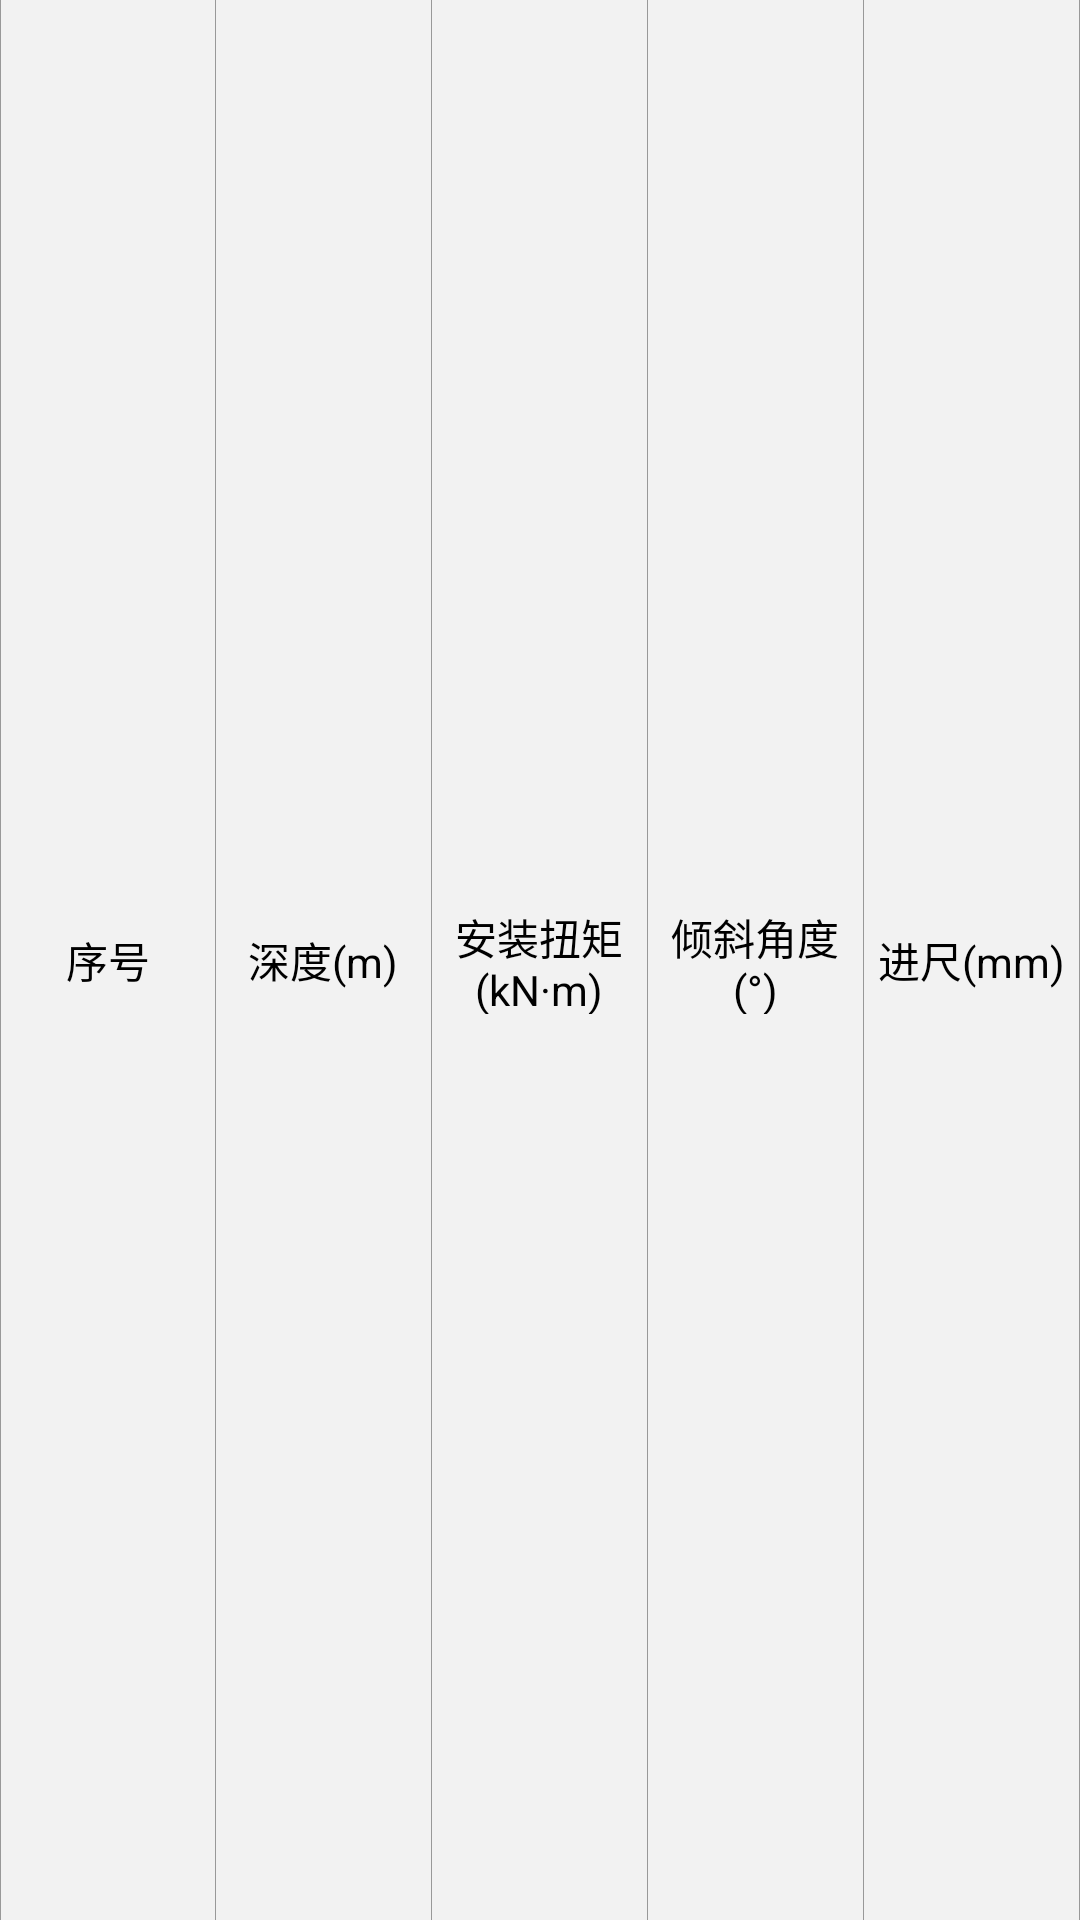

Android layout source for this screen:
<!-- AndroidManifest.xml: application theme Theme.APM -->
<!-- res/layout/summary_table_title_layout.xml -->
<?xml version="1.0" encoding="utf-8"?>
<LinearLayout xmlns:android="http://schemas.android.com/apk/res/android"
    android:background="@color/gray_95"
    android:orientation="horizontal"
    android:layout_height="48dp"
    android:layout_width="wrap_content">

    <include layout="@layout/vertical_divider"/>

    <TextView
        android:textSize="14sp"
        android:layout_weight="1"
        android:layout_width="0dp"
        android:layout_height="40dp"
        android:minWidth="60dp"
        style="@style/data_table_text_style"
        android:text="@string/No" />

    <include layout="@layout/vertical_divider"/>

    <TextView
        android:textSize="14sp"
        android:padding="2dp"
        android:layout_weight="1"
        android:layout_width="0dp"
        android:layout_height="40dp"
        android:minWidth="80dp"
        style="@style/data_table_text_style"
        android:text="@string/preset_loading" />

    <include layout="@layout/vertical_divider"/>

    <TextView
        android:textSize="14sp"
        android:padding="2dp"
        android:layout_weight="1"
        android:layout_width="0dp"
        android:layout_height="40dp"
        android:minWidth="80dp"
        style="@style/data_table_text_style"
        android:text="@string/Grade_Time" />

    <include layout="@layout/vertical_divider"/>

    <TextView
        android:textSize="14sp"
        android:padding="2dp"
        android:layout_weight="1"
        android:layout_width="0dp"
        android:layout_height="40dp"
        android:minWidth="80dp"
        style="@style/data_table_text_style"
        android:text="@string/End_Time" />

    <include layout="@layout/vertical_divider"/>

    <TextView
        android:textSize="14sp"
        android:padding="2dp"
        android:layout_weight="1"
        android:layout_width="0dp"
        android:layout_height="40dp"
        android:minWidth="80dp"
        style="@style/data_table_text_style"
        android:text="@string/Grade_S" />

    <include layout="@layout/vertical_divider"/>


</LinearLayout>
<!-- res/layout/vertical_divider.xml (included above) -->
<?xml version="1.0" encoding="utf-8"?>
<View xmlns:android="http://schemas.android.com/apk/res/android"
    android:background="@color/gray_60"
  android:layout_width="1px"
  android:layout_height="match_parent">
</View>
<!-- resources referenced by this layout -->
<resources>
  <color name="gray_60">#999999</color>
  <color name="gray_95">#f2f2f2</color>
  <string name="End_Time">倾斜角度(°)</string>
  <string name="Grade_S">进尺(mm)</string>
  <string name="Grade_Time">安装扭矩(kN·m)</string>
  <string name="No">序号</string>
  <string name="preset_loading">深度(m)</string>
  <style name="data_table_text_style">
          <item name="android:textSize">16sp</item>
          <item name="android:textColor">@color/black</item>
          <item name="android:padding">8dp</item>
          <item name="android:layout_width">1dp</item>
          <item name="android:gravity">center</item>
          <item name="android:layout_gravity">center</item>
          <item name="android:layout_height">wrap_content</item>
          <item name="android:layout_weight">1</item>
      </style>
  <style name="Theme.APM" parent="Theme.MaterialComponents.DayNight.DarkActionBar">
          
          <item name="colorPrimary">@color/background_color</item>
          <item name="colorPrimaryVariant">@color/background_color</item>
          <item name="colorOnPrimary">@color/white</item>
          
          <item name="colorSecondary">@color/teal_200</item>
          <item name="colorSecondaryVariant">@color/teal_700</item>
          <item name="colorOnSecondary">@color/black</item>
          
          <item name="android:statusBarColor" tools:targetApi="l">?attr/colorPrimaryVariant</item>
          
      </style>
  <color name="black">#FF000000</color>
  <color name="background_color">#0C1323</color>
  <color name="white">#FFFFFFFF</color>
  <color name="teal_200">#FF03DAC5</color>
  <color name="teal_700">#FF018786</color>
</resources>
